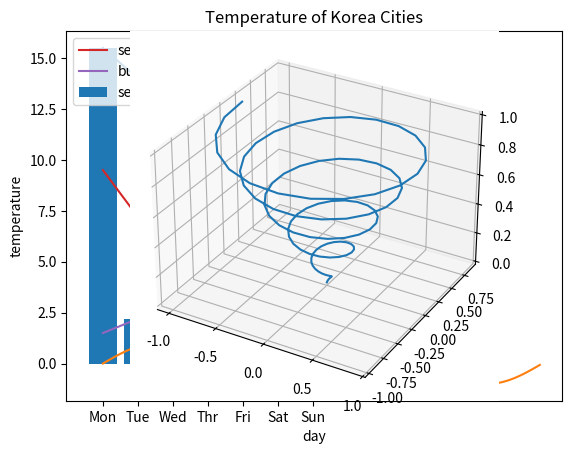
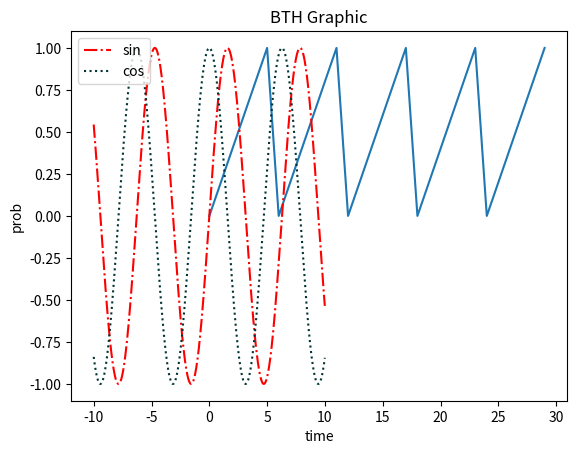

Write the Python code that produced these figures, in order.
import matplotlib.pyplot as plt
import numpy as np
plt.plot([15.5, 14, 2.5, 6.6, 7.5])
plt.show()

import matplotlib.pyplot as plt
import numpy as np
import math

# plt.figure() 
x = np.arange(0, 4*math.pi, 0.1)
y = np.sin(x)

plt.plot(x, y)
plt.show()

import numpy as np
from random import *
x=[i for i in range(1,8) ]
y=[1.5, 2.2, 4.7, 3.7, 5.5, 6.2, 8]
plt.plot(x,y)
plt.show()

import numpy as np
from random import *
import matplotlib.pyplot as plt

x=["Mon", "Tue", "Wed", "Thr", "Fri", "Sat", "Sun"]
y1=[9.5, 7.2, 5.7, 6.7, 4, 3.2, 2.2]
y2=[1.5, 2.2, 3.7, 5.7, 6, 7.2, 8.7]
plt.plot(x,y1, label="seoul")
plt.plot(x,y2, label="busan")
plt.xlabel("day")
plt.title("No of Korea Cities")
plt.legend(loc="upper left")
plt.ylabel("No")
plt.show()

import numpy as np
from random import *
x=["Mon", "Tue", "Wed", "Thr", "Fri", "Sat", "Sun"]
y1=[15.5, 2.2, 5.7, 3.7, 1, 4.2, 8]
plt.bar(x,y1, label="seoul")
plt.xlabel("day")
plt.title("Temperature of Korea Cities")
plt.legend(loc="upper left")
plt.ylabel("temperature")
plt.show()

import numpy as np
from random import *

axis = plt.axes(projection='3d')
Z=np.linspace(0,1,100)
X=Z*np.sin(30*Z)
Y=Z*np.cos(30*Z)
axis.plot3D(X, Y, Z)
plt.show()

#######  공브로 
import matplotlib as mpl 
import matplotlib.pyplot as plt
import numpy as np
import pandas as pd

fig = plt.figure()
ax = plt.axes()
plt.plot([0,0.2,0.4,0.6,0.8,1]*5)


import matplotlib.pyplot as plt
import numpy as np
x = np.arange(-10,10,0.01)
plt.plot(x,np.sin(x), label="sin", linestyle='-.', color = 'r')
plt.plot(x,np.cos(x), label="cos", linestyle=':', color = (0, 0.2, 0.2))
plt.xlabel('time')
plt.ylabel('prob')
plt.title("BTH Graphic")
plt.legend(loc= "upper left")
plt.show()